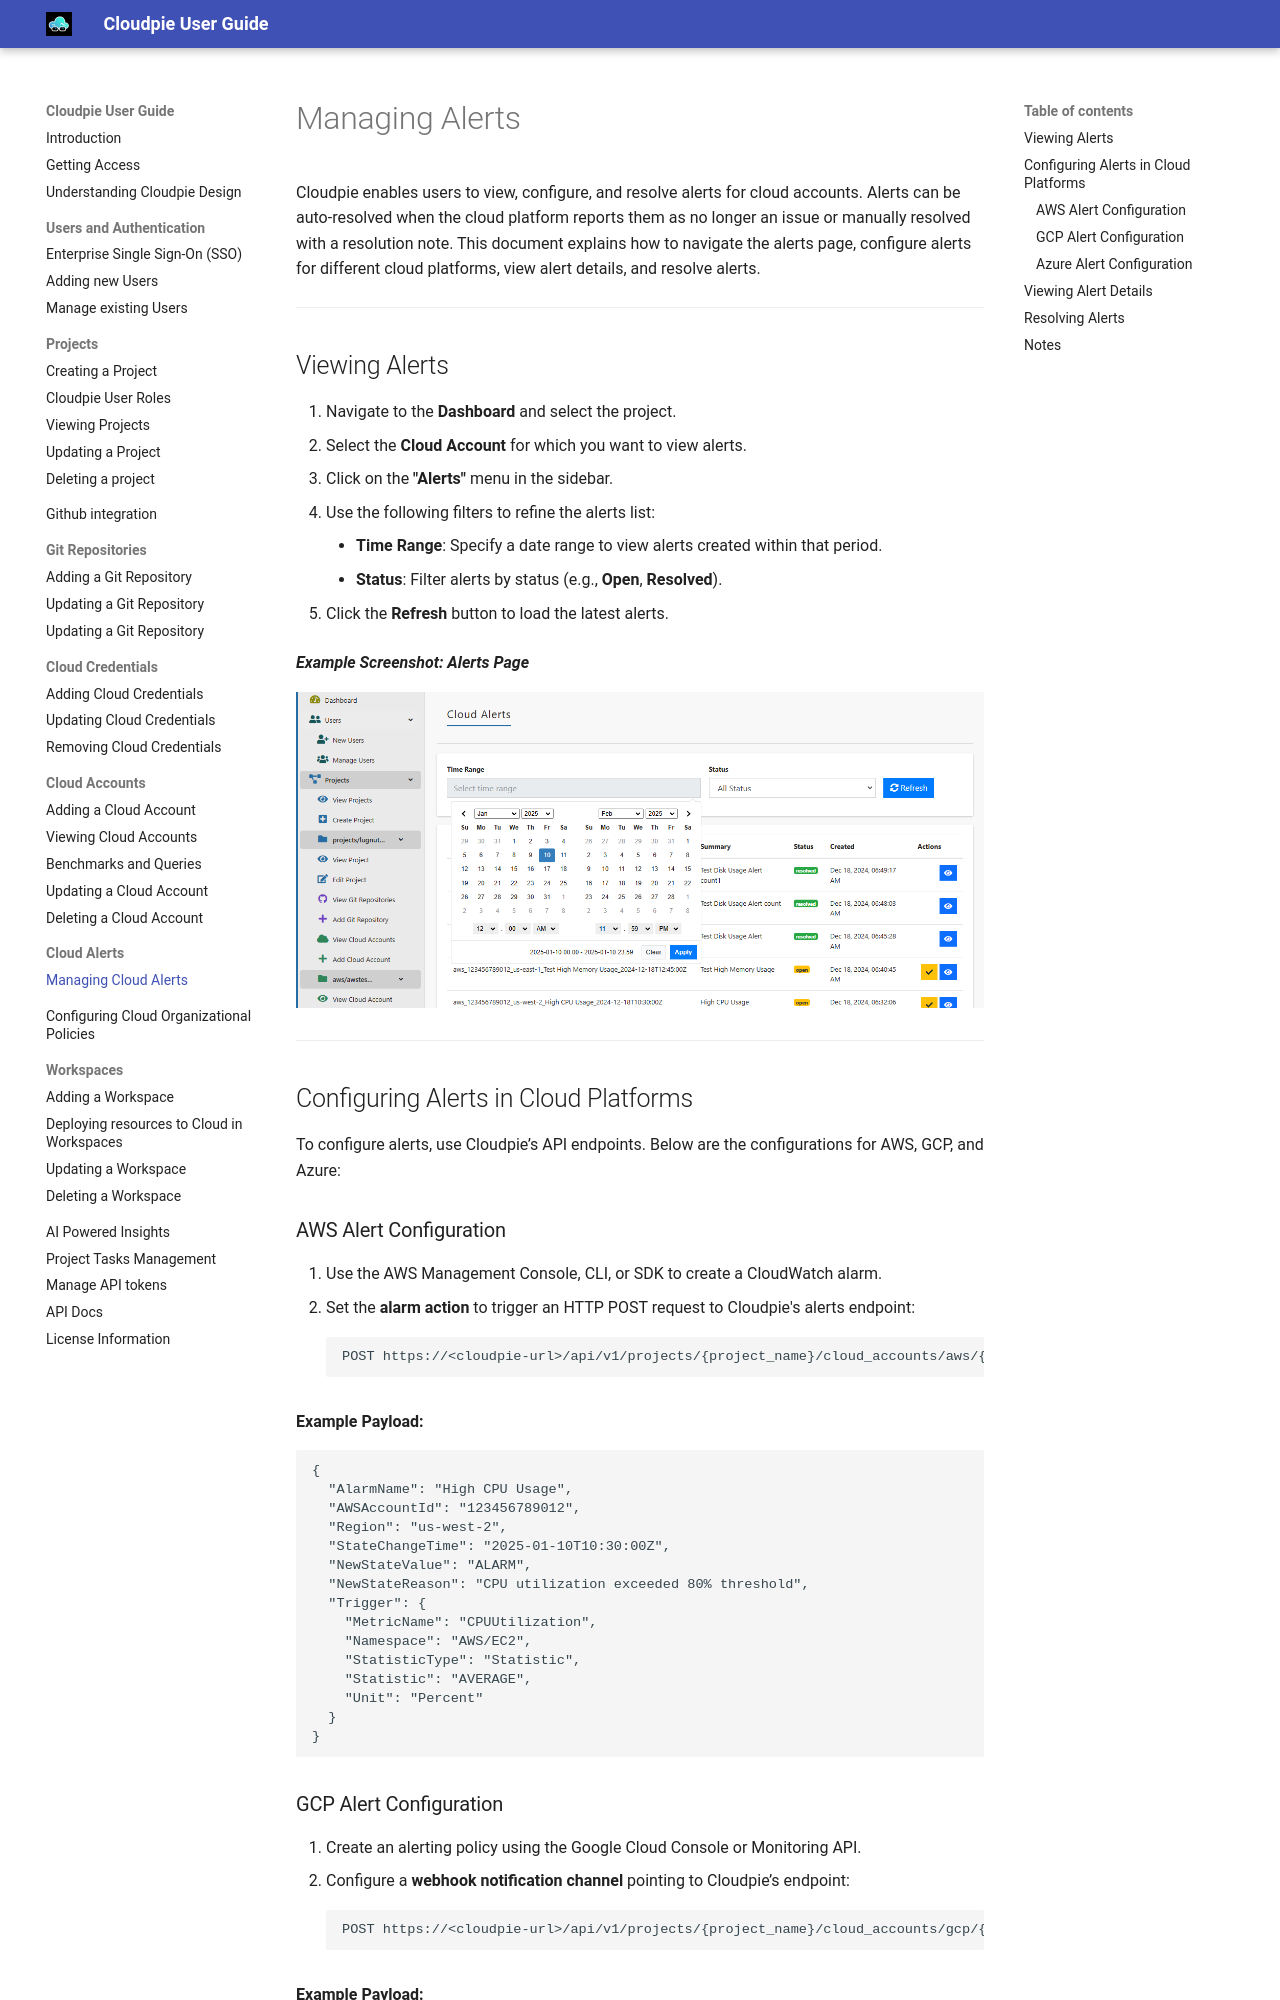

repository: vijayvat/cloudpie_docs · page: cloud-alerts/index.html · generator: mkdocs

# Managing Alerts

Cloudpie enables users to view, configure, and resolve alerts for cloud accounts. Alerts can be auto-resolved when the cloud platform reports them as no longer an issue or manually resolved with a resolution note. This document explains how to navigate the alerts page, configure alerts for different cloud platforms, view alert details, and resolve alerts.

---

## Viewing Alerts

1. Navigate to the **Dashboard** and select the project.
2. Select the **Cloud Account** for which you want to view alerts.
3. Click on the **"Alerts"** menu in the sidebar.
4. Use the following filters to refine the alerts list:

    - **Time Range**: Specify a date range to view alerts created within that period.
    - **Status**: Filter alerts by status (e.g., **Open**, **Resolved**).

5. Click the **Refresh** button to load the latest alerts.

***Example Screenshot: Alerts Page***

![Screenshot of Alerts Page](images/alerts_page_with_calendar.png)

---

## Configuring Alerts in Cloud Platforms

To configure alerts, use Cloudpie’s API endpoints. Below are the configurations for AWS, GCP, and Azure:
